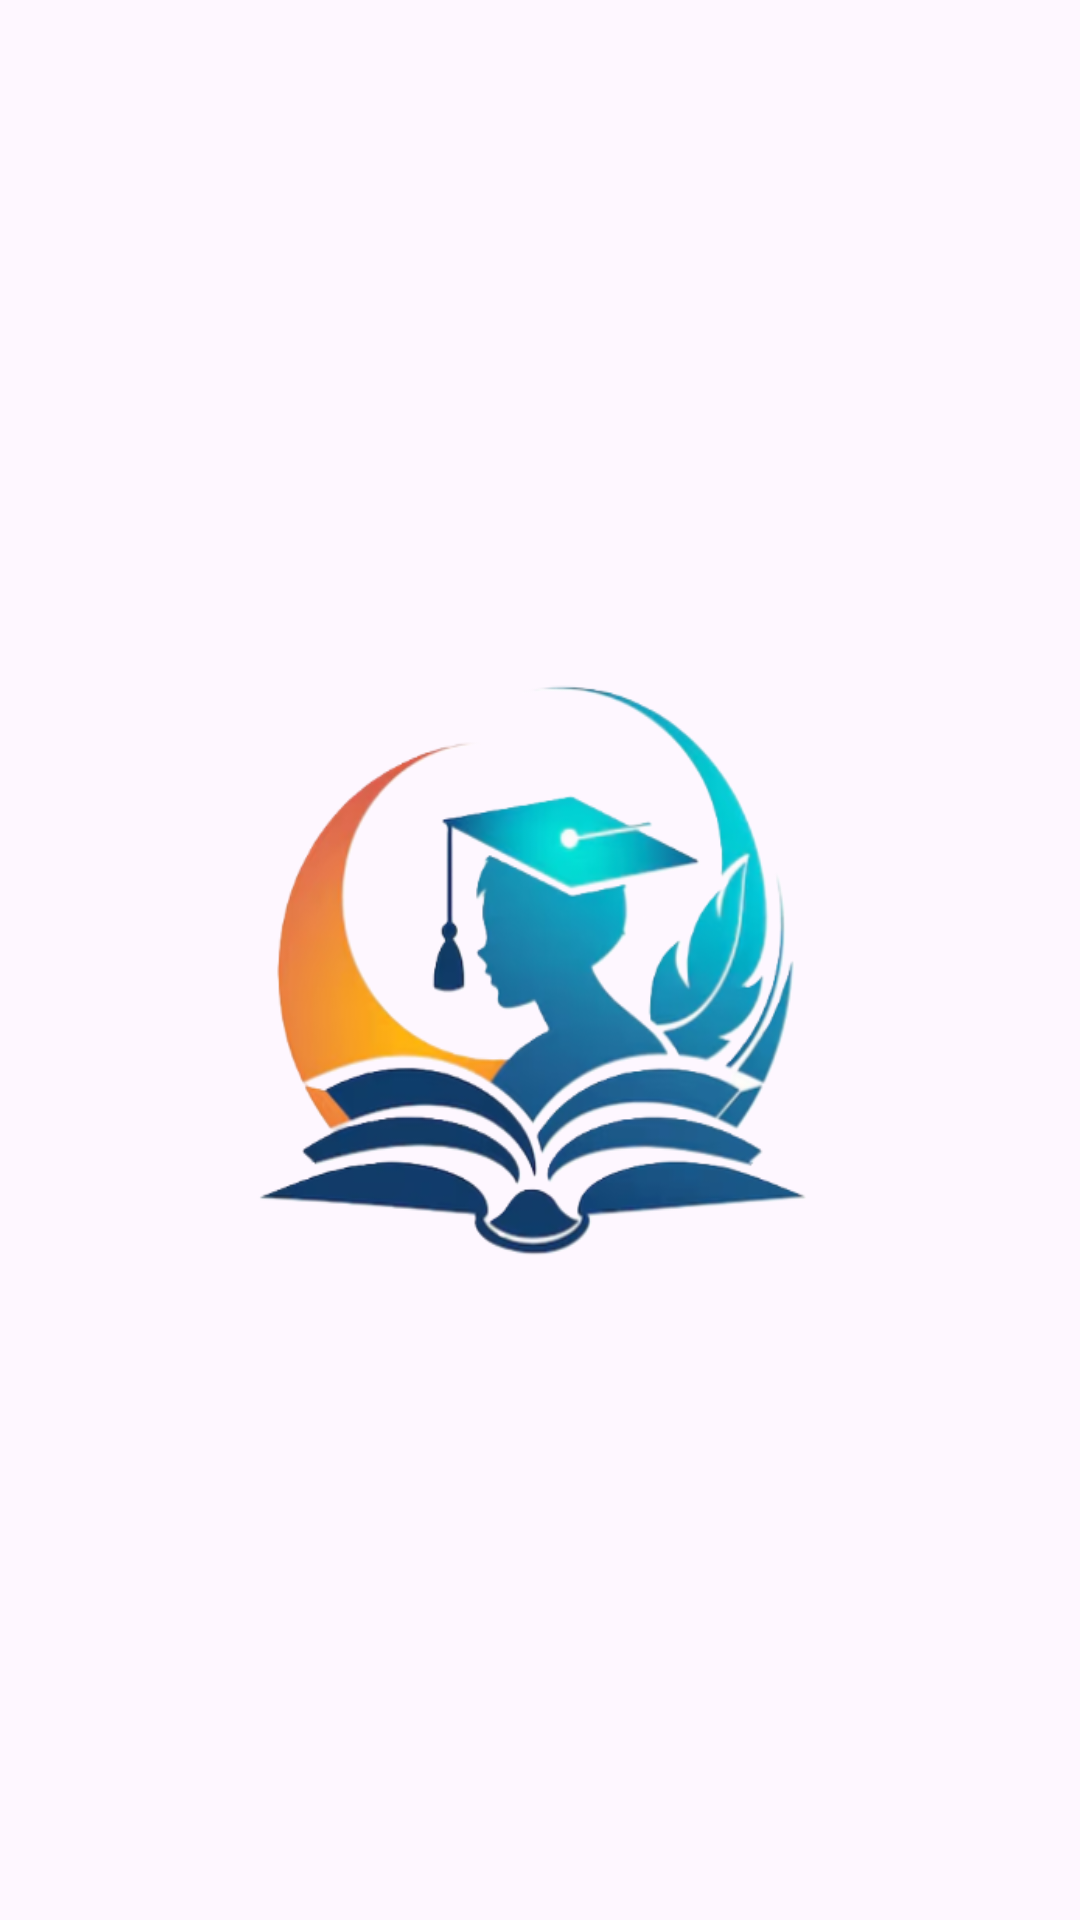

This screen was rendered from an Android layout file. Write that file and the resources it references.
<!-- AndroidManifest.xml: application theme Theme.VidyaSetu -->
<!-- res/layout/activity_splash_screen.xml -->
<?xml version="1.0" encoding="utf-8"?>
<RelativeLayout xmlns:android="http://schemas.android.com/apk/res/android"
    xmlns:app="http://schemas.android.com/apk/res-auto"
    xmlns:tools="http://schemas.android.com/tools"
    android:id="@+id/main"
    android:layout_width="match_parent"
    android:layout_height="match_parent"
    tools:context=".Splash_Screen"
    android:gravity="center">

    <ImageView
        android:layout_width="200dp"
        android:layout_height="200dp"
        android:background="@drawable/logo"/>

</RelativeLayout>
<!-- resources referenced by this layout -->
<resources>
  <!-- drawable logo: png bitmap (drawable, 111280 bytes) -->
  <style name="Theme.VidyaSetu" parent="Base.Theme.VidyaSetu" />
  <style name="Base.Theme.VidyaSetu" parent="Theme.Material3.DayNight.NoActionBar">
          <item name="colorPrimary">@color/colorPrimary</item>
          <item name="colorPrimaryVariant">@color/colorPrimaryDark</item>
          <item name="colorSecondary">@color/colorSecondary</item>
      </style>
  <color name="colorPrimary">#0077c0</color>
  <color name="colorPrimaryDark">#73C2FB</color>
  <color name="colorSecondary">#FFF9E3</color>
</resources>
